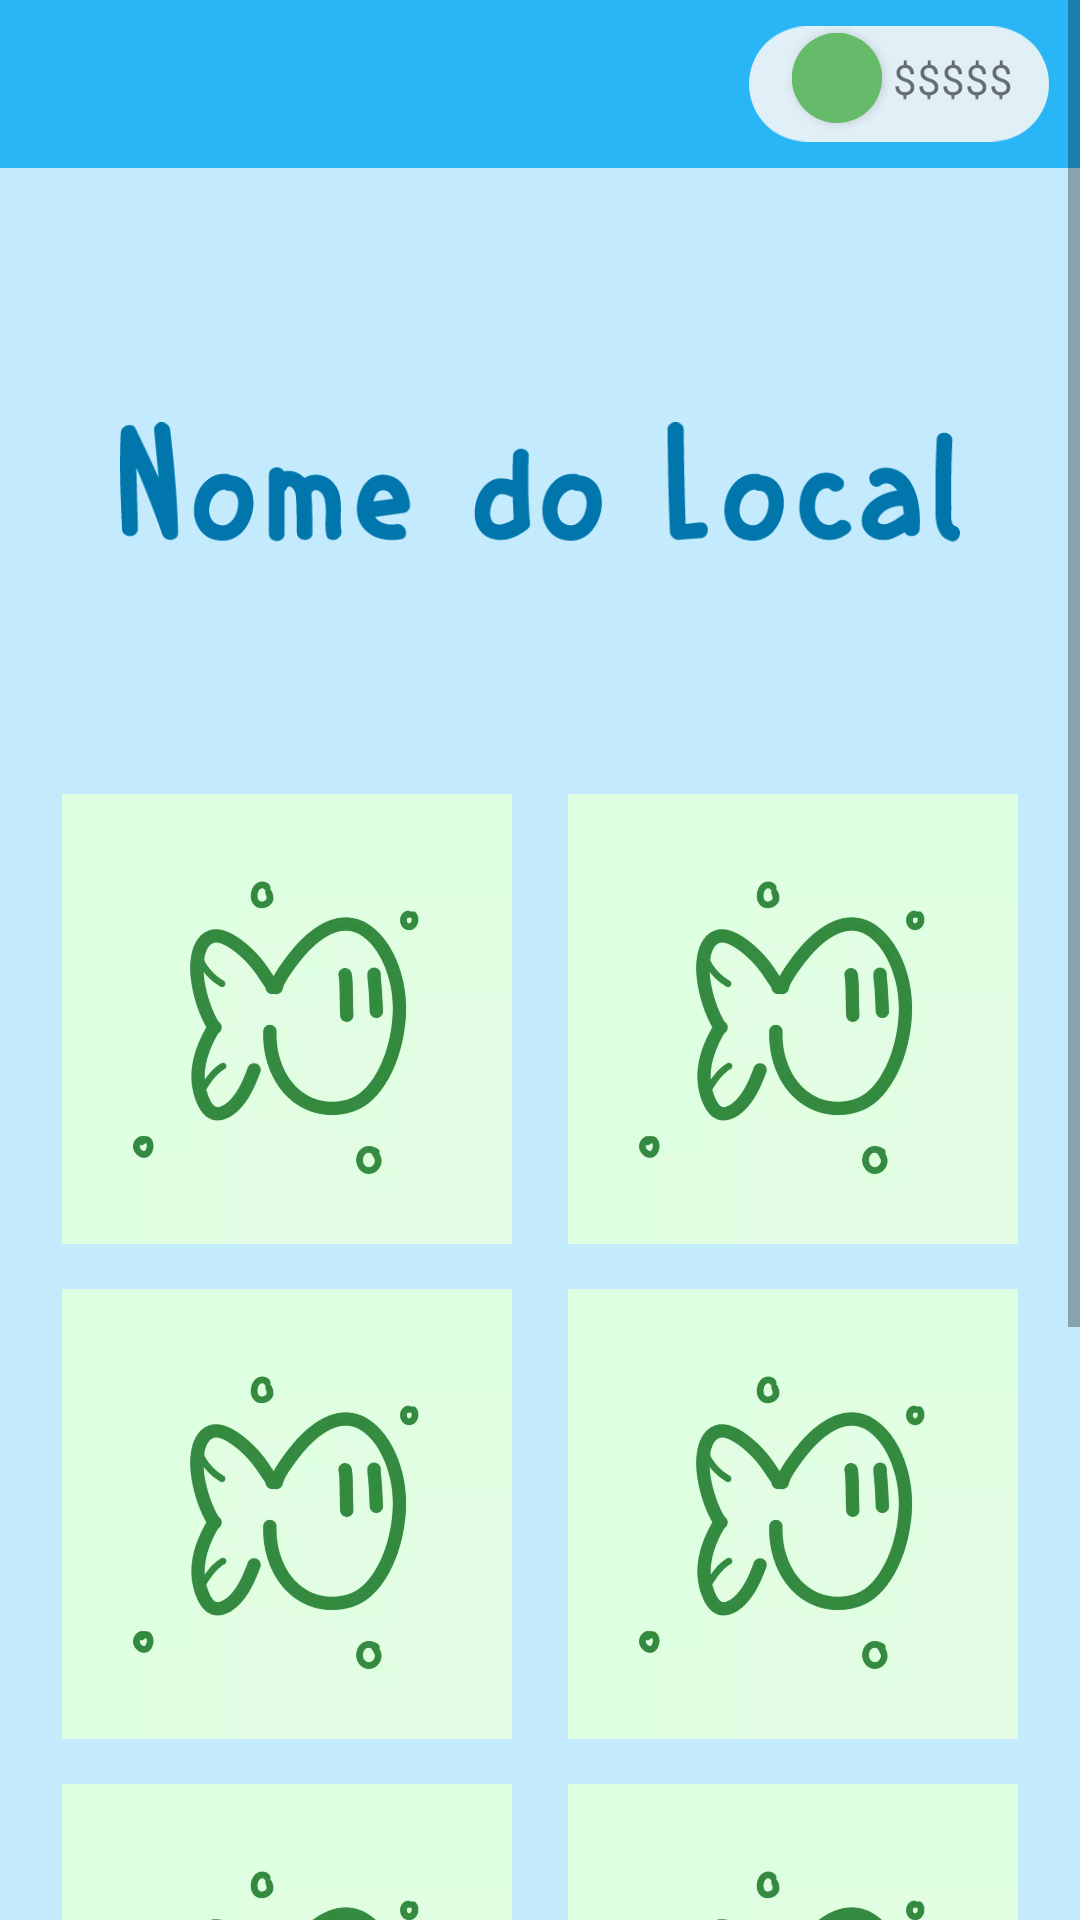

Layout XML and referenced resources for this Android screen:
<!-- AndroidManifest.xml: application theme Theme.Wireframe_Sprint -->
<!-- res/layout/fragment_peixe_dex.xml -->
<?xml version="1.0" encoding="utf-8"?>
<FrameLayout xmlns:android="http://schemas.android.com/apk/res/android"
    xmlns:app="http://schemas.android.com/apk/res-auto"
    xmlns:tools="http://schemas.android.com/tools"
    android:layout_width="match_parent"
    android:layout_height="match_parent"
    android:background="@color/transparente"
    tools:context=".PeixeDexFragment">


    <com.google.android.material.appbar.AppBarLayout
        android:layout_width="match_parent"
        android:layout_height="wrap_content">

        <com.google.android.material.appbar.MaterialToolbar
            android:id="@+id/topAppBar"
            style="@style/Widget.MaterialComponents.Toolbar.Primary"
            android:layout_width="match_parent"
            android:layout_height="?attr/actionBarSize"
            app:navigationIcon="@drawable/ic_baseline_arrow_back_ios_24" />
    </com.google.android.material.appbar.AppBarLayout>

    <androidx.constraintlayout.widget.ConstraintLayout
        android:layout_width="match_parent"
        android:layout_height="match_parent">

        <ImageView
            android:layout_width="@dimen/MoneyField_width"
            android:layout_height="@dimen/MoneyField_height"
            android:src="@drawable/ic_moneyfield"
            app:layout_constraintBottom_toBottomOf="parent"
            app:layout_constraintEnd_toEndOf="parent"
            app:layout_constraintHorizontal_bias="0.96"
            app:layout_constraintStart_toStartOf="parent"
            app:layout_constraintTop_toTopOf="parent"
            app:layout_constraintVertical_bias="0.005" />

        <com.google.android.material.button.MaterialButton
            style="@style/Widget.MaterialComponents.Button.Icon"
            android:layout_width="@dimen/Plusbt_width"
            android:layout_height="@dimen/Pusbt_height"
            android:backgroundTint="@color/verde"
            android:insetLeft="0dp"
            android:insetTop="0dp"
            android:insetRight="0dp"
            android:insetBottom="0dp"
            android:padding="0dp"
            app:icon="@drawable/ic_baseline_add_24"
            app:iconGravity="textStart"
            app:iconPadding="0dp"
            app:layout_constraintBottom_toBottomOf="parent"
            app:layout_constraintEnd_toEndOf="parent"
            app:layout_constraintHorizontal_bias="0.80"
            app:layout_constraintStart_toStartOf="parent"
            app:layout_constraintTop_toTopOf="parent"
            app:layout_constraintVertical_bias="0.018"
            app:shapeAppearanceOverlay="@style/ShapeAppearanceOverlay.MyApp.Button.Circle" />

        <TextView
            android:layout_width="wrap_content"
            android:layout_height="wrap_content"
            android:text="@string/moneyField_txt"
            app:layout_constraintBottom_toBottomOf="parent"
            app:layout_constraintEnd_toEndOf="parent"
            app:layout_constraintHorizontal_bias="0.93"
            app:layout_constraintStart_toStartOf="parent"
            app:layout_constraintTop_toTopOf="parent"
            app:layout_constraintVertical_bias="0.027" />
    </androidx.constraintlayout.widget.ConstraintLayout>

    <ScrollView
        android:layout_width="match_parent"
        android:layout_height="match_parent"
        android:fillViewport="true">

        <androidx.constraintlayout.widget.ConstraintLayout
            android:layout_width="match_parent"
            android:layout_height="match_parent"
            android:layout_marginTop="@dimen/constraint_mgTop"
            android:paddingStart="@dimen/constraint_pd"
            android:paddingTop="@dimen/constraint_pd"
            android:paddingEnd="@dimen/constraint_pd"
            android:paddingBottom="@dimen/constraint_pd">

            <ImageView
                android:id="@+id/namelocal_img"
                android:layout_width="280dp"
                android:layout_height="wrap_content"
                android:src="@drawable/locationname_title"
                app:layout_constraintTop_toTopOf="parent"
                app:layout_constraintStart_toStartOf="parent"
                app:layout_constraintEnd_toEndOf="parent"
                app:layout_constraintBottom_toBottomOf="parent"
                app:layout_constraintVertical_bias="0.04"/>

            <ImageView
                android:id="@+id/fishicon_imgL"
                android:layout_width="@dimen/icon_Width"
                android:layout_height="@dimen/icon_Height"
                android:src="@drawable/fish_colection"
                app:layout_constraintTop_toBottomOf="@id/namelocal_img"
                app:layout_constraintStart_toStartOf="parent"
                app:layout_constraintEnd_toStartOf="@id/fishicon_imgR"
                app:layout_constraintBottom_toBottomOf="parent"
                app:layout_constraintVertical_bias="0.08"
                android:layout_marginEnd="@dimen/icon_mgHorizont"
                />

            <ImageView
                android:id="@+id/fishicon_imgR"
                android:layout_width="@dimen/icon_Width"
                android:layout_height="@dimen/icon_Height"
                android:src="@drawable/fish_colection"
                app:layout_constraintTop_toBottomOf="@id/namelocal_img"
                app:layout_constraintStart_toEndOf="@id/fishicon_imgL"
                app:layout_constraintEnd_toEndOf="parent"
                app:layout_constraintBottom_toBottomOf="parent"
                app:layout_constraintVertical_bias="0.08"
                android:layout_marginStart="@dimen/icon_mgHorizont"
                />

            <ImageView
                android:id="@+id/fishicon_imgL1"
                android:layout_width="@dimen/icon_Width"
                android:layout_height="@dimen/icon_Height"
                android:layout_marginTop="@dimen/icon_mgTop"
                android:layout_marginEnd="@dimen/icon_mgHorizont"
                android:src="@drawable/fish_colection"
                app:layout_constraintEnd_toStartOf="@id/fishicon_imgR1"
                app:layout_constraintStart_toStartOf="parent"
                app:layout_constraintTop_toBottomOf="@id/fishicon_imgL" />

            <ImageView
                android:id="@+id/fishicon_imgR1"
                android:layout_width="@dimen/icon_Width"
                android:layout_height="@dimen/icon_Height"
                android:layout_marginStart="@dimen/icon_mgHorizont"
                android:layout_marginTop="@dimen/icon_mgTop"
                android:src="@drawable/fish_colection"
                app:layout_constraintEnd_toEndOf="parent"
                app:layout_constraintStart_toEndOf="@id/fishicon_imgL1"
                app:layout_constraintTop_toBottomOf="@id/fishicon_imgR" />

            <ImageView
                android:id="@+id/fishicon_imgL2"
                android:layout_width="@dimen/icon_Width"
                android:layout_height="@dimen/icon_Height"
                android:src="@drawable/fish_colection"
                app:layout_constraintTop_toBottomOf="@id/fishicon_imgL1"
                app:layout_constraintStart_toStartOf="parent"
                app:layout_constraintEnd_toStartOf="@id/fishicon_imgR2"
                android:layout_marginEnd="@dimen/icon_mgHorizont"
                android:layout_marginTop="@dimen/icon_mgTop"
                />

            <ImageView
                android:id="@+id/fishicon_imgR2"
                android:layout_width="@dimen/icon_Width"
                android:layout_height="@dimen/icon_Height"
                android:src="@drawable/fish_colection"
                app:layout_constraintTop_toBottomOf="@id/fishicon_imgR1"
                app:layout_constraintStart_toEndOf="@id/fishicon_imgL2"
                app:layout_constraintEnd_toEndOf="parent"
                android:layout_marginStart="@dimen/icon_mgHorizont"
                android:layout_marginTop="@dimen/icon_mgTop"
                />

            <ImageView
                android:id="@+id/fishicon_imgL3"
                android:layout_width="@dimen/icon_Width"
                android:layout_height="@dimen/icon_Height"
                android:src="@drawable/fish_colection"
                app:layout_constraintTop_toBottomOf="@id/fishicon_imgL2"
                app:layout_constraintStart_toStartOf="parent"
                app:layout_constraintEnd_toStartOf="@id/fishicon_imgR3"
                android:layout_marginEnd="@dimen/icon_mgHorizont"
                android:layout_marginTop="@dimen/icon_mgTop"
                />

            <ImageView
                android:id="@+id/fishicon_imgR3"
                android:layout_width="@dimen/icon_Width"
                android:layout_height="@dimen/icon_Height"
                android:src="@drawable/fish_colection"
                app:layout_constraintTop_toBottomOf="@id/fishicon_imgR2"
                app:layout_constraintStart_toEndOf="@id/fishicon_imgL3"
                app:layout_constraintEnd_toEndOf="parent"
                android:layout_marginStart="@dimen/icon_mgHorizont"
                android:layout_marginTop="@dimen/icon_mgTop"
                />
        </androidx.constraintlayout.widget.ConstraintLayout>
    </ScrollView>
</FrameLayout>
<!-- resources referenced by this layout -->
<resources>
  <color name="transparente">#4629B6F6</color>
  <color name="verde">#66bb6a</color>
  <dimen name="MoneyField_height">50dp</dimen>
  <dimen name="MoneyField_width">100dp</dimen>
  <dimen name="Plusbt_width">30dp</dimen>
  <dimen name="Pusbt_height">30dp</dimen>
  <dimen name="constraint_mgTop">55dp</dimen>
  <dimen name="constraint_pd">16dp</dimen>
  <dimen name="icon_Height">150dp</dimen>
  <dimen name="icon_Width">150dp</dimen>
  <dimen name="icon_mgHorizont">7dp</dimen>
  <dimen name="icon_mgTop">15dp</dimen>
  <!-- drawable fish_colection: webp bitmap (drawable-v24, 9086 bytes) -->
  <!-- drawable ic_moneyfield (drawable) -->
  <vector xmlns:android="http://schemas.android.com/apk/res/android"
      android:width="534dp"
      android:height="205dp"
      android:viewportWidth="534"
      android:viewportHeight="205">
    <path
        android:pathData="M102.5,0L431.5,0A102.5,102.5 0,0 1,534 102.5L534,102.5A102.5,102.5 0,0 1,431.5 205L102.5,205A102.5,102.5 0,0 1,0 102.5L0,102.5A102.5,102.5 0,0 1,102.5 0z"
        android:fillColor="#e1eff6"/>
  </vector>
  <!-- drawable locationname_title: png bitmap (drawable-v24, 9753 bytes) -->
  <string name="moneyField_txt">$$$$$</string>
  <style name="ShapeAppearanceOverlay.MyApp.Button.Circle" parent="">
          <item name="cornerFamily">rounded</item>
          <item name="cornerSize">50%</item>
      </style>
  <style name="Theme.Wireframe_Sprint" parent="Theme.MaterialComponents.DayNight.NoActionBar">
          
          <item name="colorPrimary">@color/azul</item>
          <item name="colorPrimaryVariant">@color/azulEscuro</item>
          <item name="colorOnPrimary">@color/white</item>
          
          <item name="colorSecondary">@color/verde</item>
          <item name="colorSecondaryVariant">@color/verdeEscuro</item>
          <item name="colorOnSecondary">@color/black</item>
          
          <item name="android:statusBarColor" tools:targetApi="l">?attr/colorPrimaryVariant</item>
          
      </style>
  <color name="azul">#29b6f6</color>
  <color name="azulEscuro">#0086c3</color>
  <color name="white">#FFFFFFFF</color>,
  <color name="verdeEscuro">#338a3e</color>
  <color name="black">#FF000000</color>
</resources>
